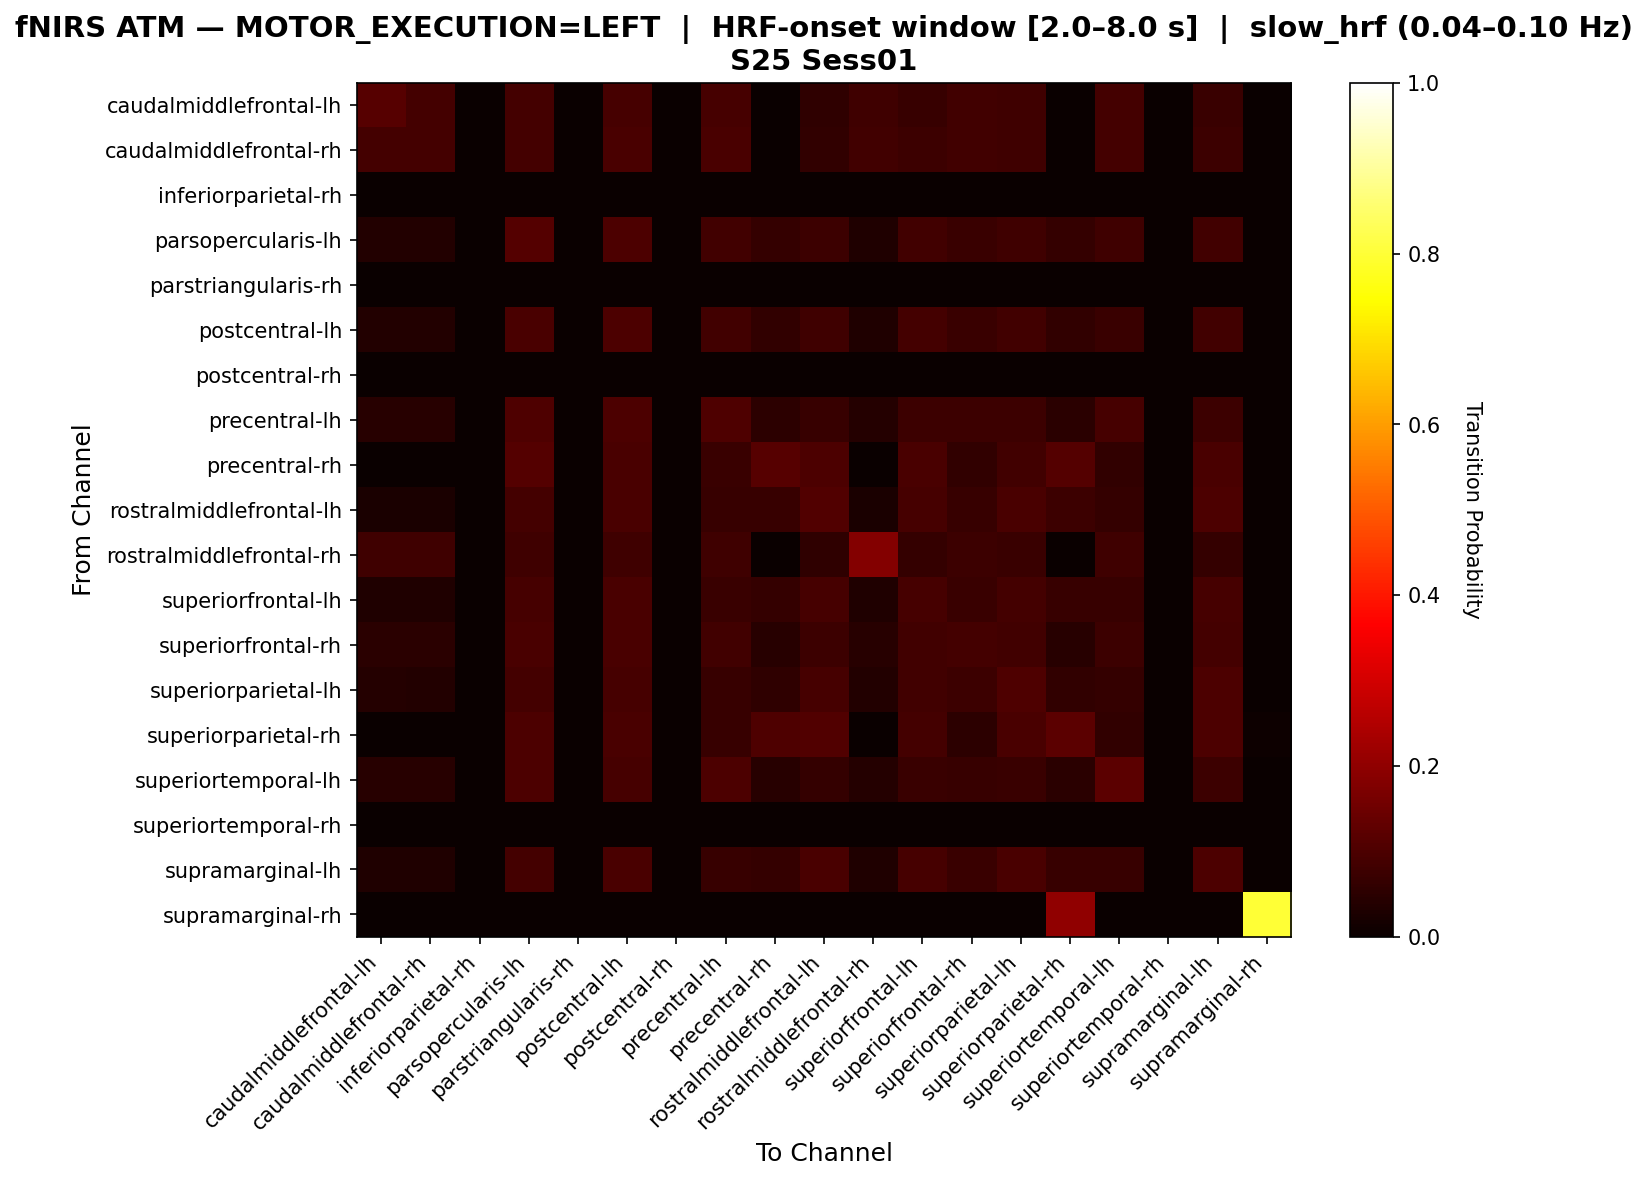

The file beside this chart, header and first rows:
, caudalmiddlefrontal-lh, caudalmiddlefrontal-rh, inferiorparietal-rh, parsopercularis-lh, parstriangularis-rh, postcentral-lh, postcentral-rh, precentral-lh, precentral-rh, rostralmiddlefrontal-lh, rostralmiddlefrontal-rh, superiorfrontal-lh, superiorfrontal-rh, superiorparietal-lh, superiorparietal-rh, superiortemporal-lh, superiortemporal-rh, supramarginal-lh, supramarginal-rh
caudalmiddlefrontal-lh, 0.1152, 0.08756, 0.0, 0.08756, 0.0, 0.09217, 0.0, 0.09217, 0.0, 0.0553, 0.07834, 0.06912, 0.08295, 0.07834, 0.0, 0.08756, 0.0, 0.07373, 0.0
caudalmiddlefrontal-rh, 0.08911, 0.08911, 0.0, 0.08911, 0.0, 0.09406, 0.0, 0.09406, 0.0, 0.05941, 0.08416, 0.07426, 0.08416, 0.07921, 0.0, 0.08911, 0.0, 0.07426, 0.0
inferiorparietal-rh, 0.0, 0.0, 0.0, 0.0, 0.0, 0.0, 0.0, 0.0, 0.0, 0.0, 0.0, 0.0, 0.0, 0.0, 0.0, 0.0, 0.0, 0.0, 0.0
parsopercularis-lh, 0.03846, 0.03654, 0.0, 0.1096, 0.0, 0.09808, 0.0, 0.08462, 0.06346, 0.07692, 0.03269, 0.08269, 0.07115, 0.08077, 0.06346, 0.07885, 0.0, 0.08269, 0.0
parstriangularis-rh, 0.0, 0.0, 0.0, 0.0, 0.0, 0.0, 0.0, 0.0, 0.0, 0.0, 0.0, 0.0, 0.0, 0.0, 0.0, 0.0, 0.0, 0.0, 0.0
postcentral-lh, 0.03891, 0.03696, 0.0, 0.09728, 0.0, 0.1012, 0.0, 0.08366, 0.06226, 0.08171, 0.03307, 0.08755, 0.07198, 0.08366, 0.06226, 0.07393, 0.0, 0.0856, 0.0
postcentral-rh, 0.0, 0.0, 0.0, 0.0, 0.0, 0.0, 0.0, 0.0, 0.0, 0.0, 0.0, 0.0, 0.0, 0.0, 0.0, 0.0, 0.0, 0.0, 0.0
precentral-lh, 0.04651, 0.04419, 0.0, 0.1023, 0.0, 0.09767, 0.0, 0.1047, 0.05349, 0.06977, 0.03953, 0.07674, 0.07442, 0.07442, 0.04884, 0.09302, 0.0, 0.07442, 0.0
precentral-rh, 0.0, 0.0, 0.0, 0.1107, 0.0, 0.09732, 0.0, 0.07047, 0.1141, 0.1007, 0.0, 0.09732, 0.0604, 0.08389, 0.1107, 0.0604, 0.0, 0.09396, 0.0
rostralmiddlefrontal-lh, 0.02691, 0.02691, 0.0, 0.08969, 0.0, 0.09417, 0.0, 0.06726, 0.06951, 0.1076, 0.02691, 0.09193, 0.06726, 0.09417, 0.07623, 0.06278, 0.0, 0.09865, 0.0
rostralmiddlefrontal-rh, 0.08057, 0.08057, 0.0, 0.08057, 0.0, 0.08057, 0.0, 0.08057, 0.0, 0.05687, 0.1801, 0.06635, 0.07583, 0.07109, 0.0, 0.08057, 0.0, 0.06635, 0.0
superiorfrontal-lh, 0.03341, 0.03341, 0.0, 0.09354, 0.0, 0.09577, 0.0, 0.0735, 0.06459, 0.09131, 0.03341, 0.09354, 0.0735, 0.08686, 0.06682, 0.06904, 0.0, 0.09131, 0.0
superiorfrontal-rh, 0.04872, 0.04872, 0.0, 0.09487, 0.0, 0.09487, 0.0, 0.08205, 0.04615, 0.07692, 0.04359, 0.08462, 0.08718, 0.08205, 0.04615, 0.07692, 0.0, 0.08718, 0.0
superiorparietal-lh, 0.0395, 0.03742, 0.0, 0.0894, 0.0, 0.09356, 0.0, 0.06861, 0.05613, 0.09356, 0.03534, 0.08524, 0.07484, 0.1019, 0.06237, 0.06445, 0.0, 0.09771, 0.0
superiorparietal-rh, 0.0, 0.0, 0.0, 0.1006, 0.0, 0.09467, 0.0, 0.06805, 0.1036, 0.1065, 0.0, 0.08876, 0.05325, 0.09467, 0.1213, 0.06213, 0.0, 0.1006, 0.005917
superiortemporal-lh, 0.04684, 0.0445, 0.0, 0.1007, 0.0, 0.09368, 0.0, 0.1007, 0.04684, 0.06557, 0.03981, 0.0726, 0.07026, 0.0726, 0.04918, 0.1218, 0.0, 0.07494, 0.0
superiortemporal-rh, 0.0, 0.0, 0.0, 0.0, 0.0, 0.0, 0.0, 0.0, 0.0, 0.0, 0.0, 0.0, 0.0, 0.0, 0.0, 0.0, 0.0, 0.0, 0.0
supramarginal-lh, 0.03333, 0.03333, 0.0, 0.08958, 0.0, 0.09375, 0.0, 0.06875, 0.0625, 0.09583, 0.03333, 0.09167, 0.07083, 0.09583, 0.06667, 0.06667, 0.0, 0.09792, 0.0
supramarginal-rh, 0.0, 0.0, 0.0, 0.0, 0.0, 0.0, 0.0, 0.0, 0.0, 0.0, 0.0, 0.0, 0.0, 0.0, 0.2, 0.0, 0.0, 0.0, 0.8
